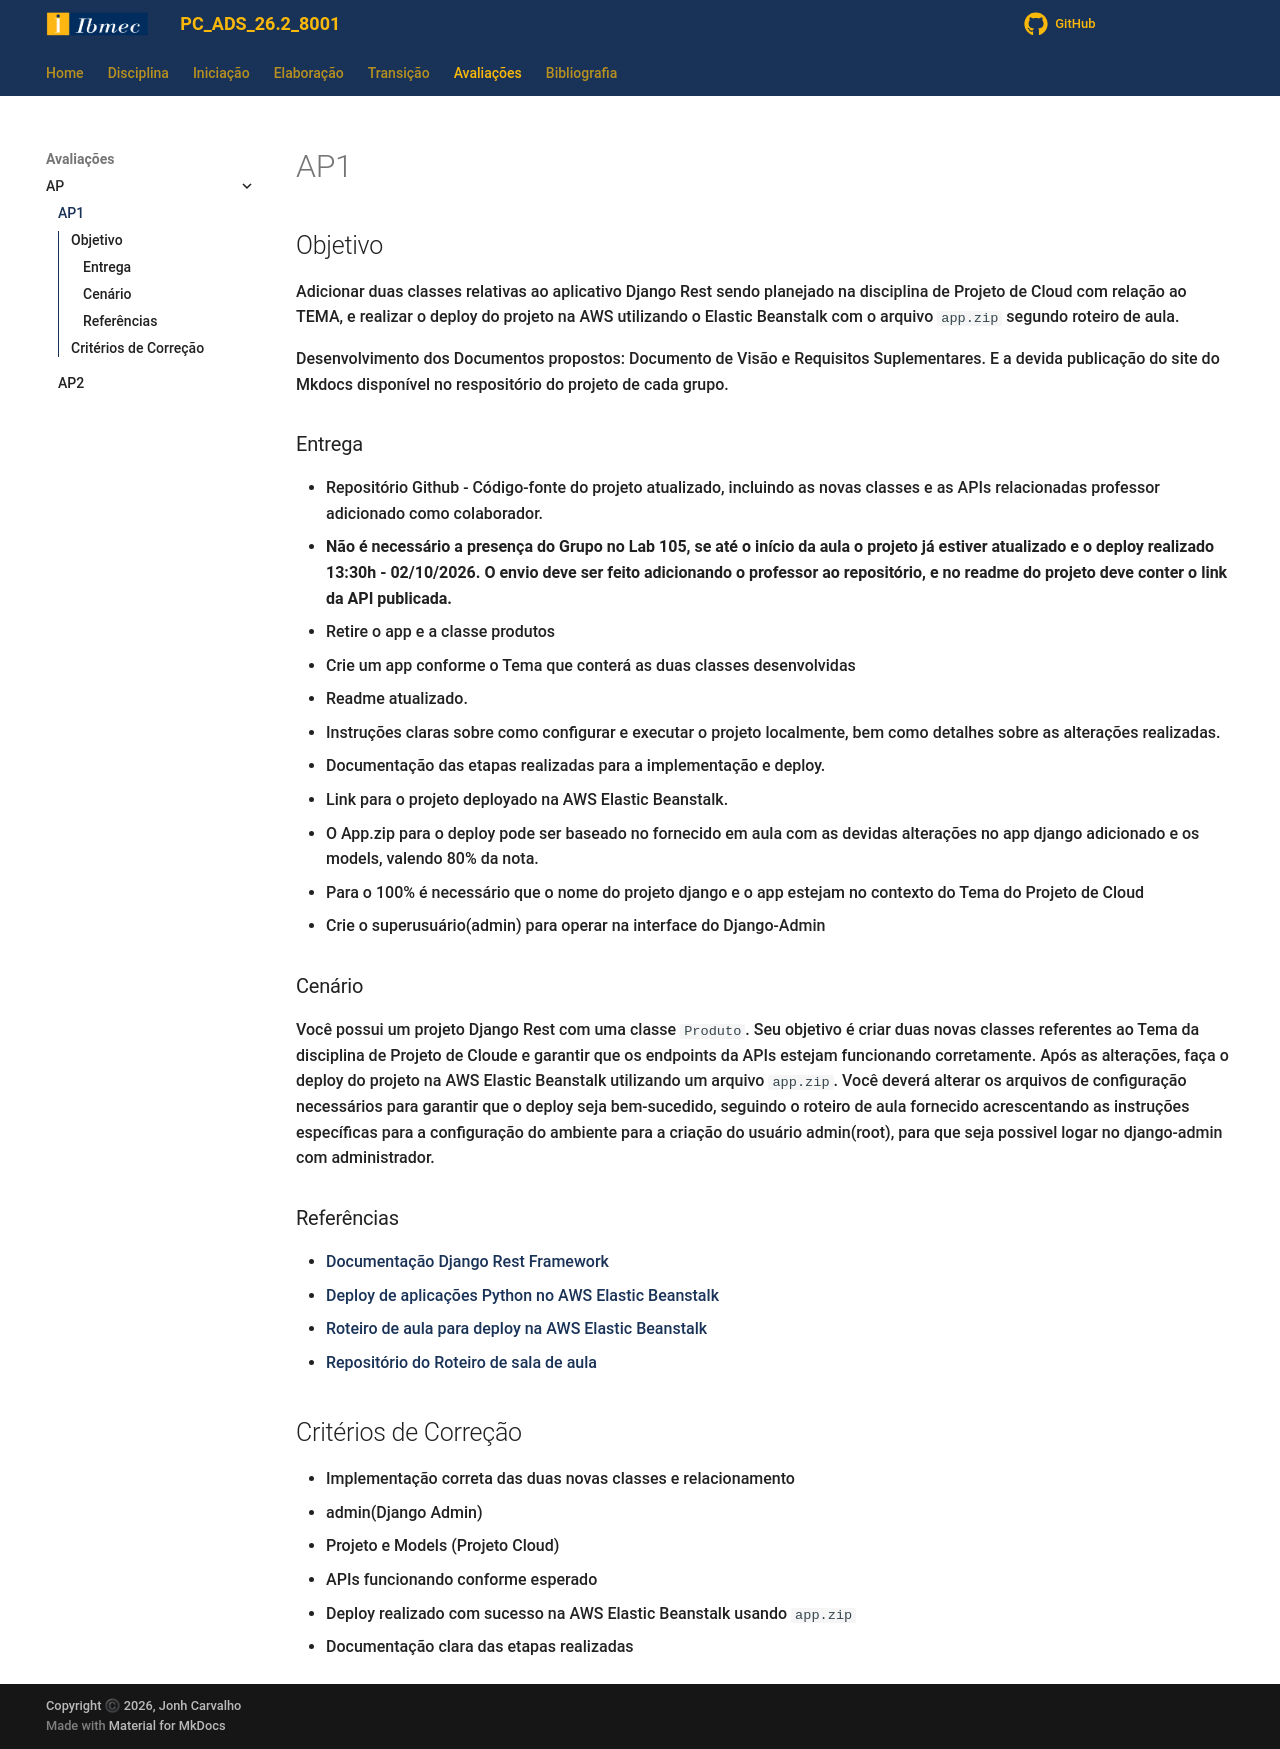

repository: jonh-carvalho/PC_ADS_26.2_8001 · page: Avalia/ap1/index.html · generator: mkdocs



# AP1

## Objetivo 

Adicionar duas classes relativas ao aplicativo Django Rest sendo planejado na disciplina de Projeto de Cloud com relação ao TEMA, e realizar o deploy do projeto na AWS utilizando o Elastic Beanstalk com o arquivo `app.zip` segundo roteiro de aula.

Desenvolvimento dos Documentos propostos: Documento de Visão e Requisitos Suplementares. E a devida publicação do site do Mkdocs disponível no respositório do projeto de cada grupo.

### Entrega

- Repositório Github - Código-fonte do projeto atualizado, incluindo as novas classes e as APIs relacionadas professor adicionado como colaborador.
<span style="color: red">
- **Não é necessário a presença do Grupo no Lab 105, se até o início da aula o projeto já estiver atualizado e o deploy realizado 13:30h - 02/10/2026. O envio deve ser feito adicionando o professor ao repositório, e no readme do projeto deve conter o link da API publicada.** 
</span>

- Retire o app e a classe produtos
- Crie um app conforme o Tema que conterá as duas classes desenvolvidas
- Readme atualizado. 
- Instruções claras sobre como configurar e executar o projeto localmente, bem como detalhes sobre as alterações realizadas.
- Documentação das etapas realizadas para a implementação e deploy.
- Link para o projeto deployado na AWS Elastic Beanstalk.
- O App.zip para o deploy pode ser baseado no fornecido em aula com as devidas alterações no app django adicionado e os models, valendo 80% da nota.
- Para o 100% é necessário que o nome do projeto django e o app estejam no contexto do Tema do Projeto de Cloud
- Crie o superusuário(admin) para operar na interface do Django-Admin


### Cenário

Você possui um projeto Django Rest com uma classe `Produto`. Seu objetivo é criar duas novas classes referentes ao Tema da disciplina de Projeto de Cloude e garantir que os endpoints da APIs estejam funcionando corretamente. Após as alterações, faça o deploy do projeto na AWS Elastic Beanstalk utilizando um arquivo `app.zip`. Você deverá alterar os arquivos de configuração necessários para garantir que o deploy seja bem-sucedido, seguindo o roteiro de aula fornecido acrescentando as instruções específicas para a configuração do ambiente para a criação do usuário admin(root), para que seja possivel logar no django-admin com administrador.

### Referências

- [Documentação Django Rest Framework](https://www.django-rest-framework.org/)
- [Deploy de aplicações Python no AWS Elastic Beanstalk](https://docs.aws.amazon.com/pt_br/elasticbeanstalk/latest/dg/create-deploy-python-django.html)
- [Roteiro de aula para deploy na AWS Elastic Beanstalk](https://jonh-carvalho.github.io/BDCC_CDIA_26.1_8001/Disciplina/roteiros/07%20-%20eb/)
- [Repositório do Roteiro de sala de aula](https://github.com/jonh-carvalho/RestEB)

## Critérios de Correção

- Implementação correta das duas novas classes e relacionamento
- admin(Django Admin)
- Projeto e Models (Projeto Cloud)
- APIs funcionando conforme esperado
- Deploy realizado com sucesso na AWS Elastic Beanstalk usando `app.zip`
- Documentação clara das etapas realizadas
